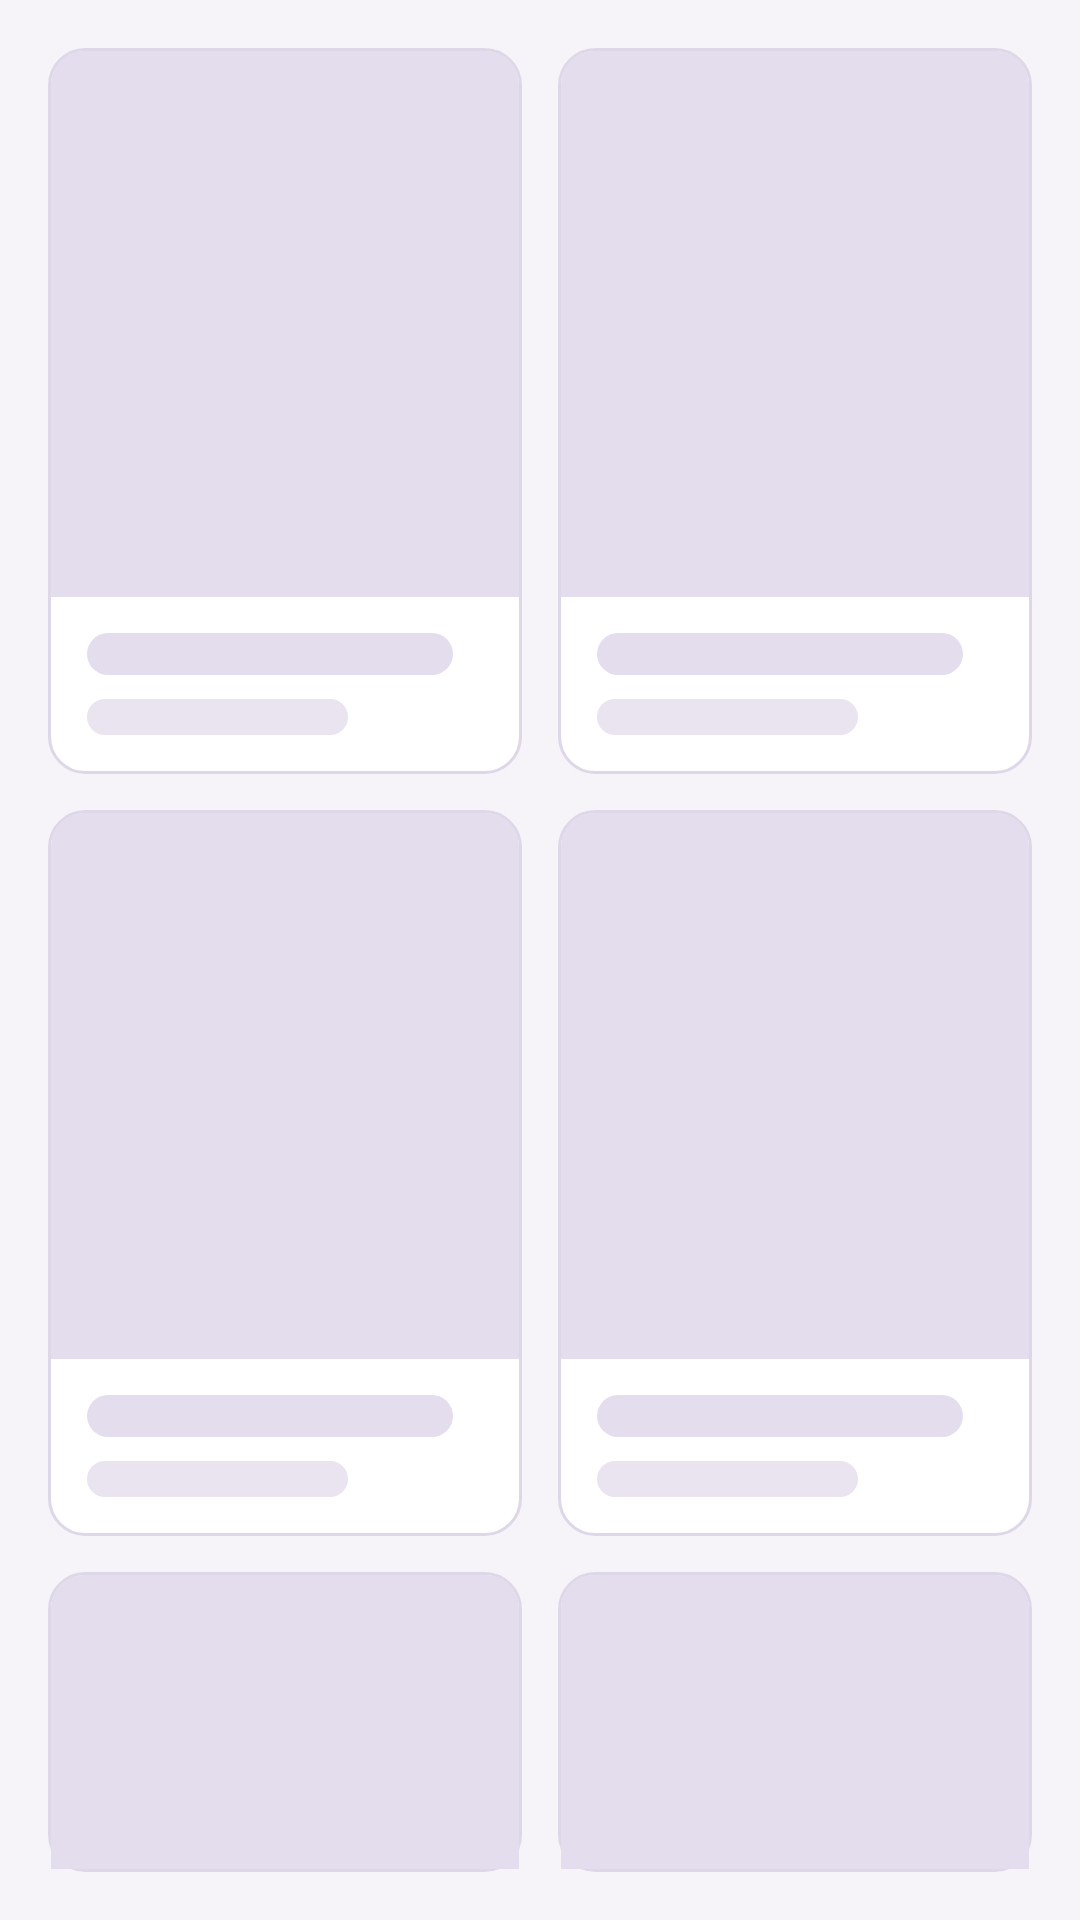

Android layout source for this screen:
<!-- AndroidManifest.xml: application theme Theme.Vinilos -->
<!-- res/layout/view_skeleton_grid.xml -->
<?xml version="1.0" encoding="utf-8"?>
<LinearLayout xmlns:android="http://schemas.android.com/apk/res/android"
    android:layout_width="match_parent"
    android:layout_height="wrap_content"
    android:orientation="vertical"
    android:padding="16dp">

    <LinearLayout
        android:layout_width="match_parent"
        android:layout_height="wrap_content"
        android:baselineAligned="false"
        android:orientation="horizontal">

        <include
            layout="@layout/view_skeleton_card"
            android:layout_width="0dp"
            android:layout_height="wrap_content"
            android:layout_weight="1" />

        <include
            layout="@layout/view_skeleton_card"
            android:layout_width="0dp"
            android:layout_height="wrap_content"
            android:layout_marginStart="12dp"
            android:layout_weight="1" />
    </LinearLayout>

    <LinearLayout
        android:layout_width="match_parent"
        android:layout_height="wrap_content"
        android:layout_marginTop="12dp"
        android:baselineAligned="false"
        android:orientation="horizontal">

        <include
            layout="@layout/view_skeleton_card"
            android:layout_width="0dp"
            android:layout_height="wrap_content"
            android:layout_weight="1" />

        <include
            layout="@layout/view_skeleton_card"
            android:layout_width="0dp"
            android:layout_height="wrap_content"
            android:layout_marginStart="12dp"
            android:layout_weight="1" />
    </LinearLayout>

    <LinearLayout
        android:layout_width="match_parent"
        android:layout_height="wrap_content"
        android:layout_marginTop="12dp"
        android:baselineAligned="false"
        android:orientation="horizontal">

        <include
            layout="@layout/view_skeleton_card"
            android:layout_width="0dp"
            android:layout_height="wrap_content"
            android:layout_weight="1" />

        <include
            layout="@layout/view_skeleton_card"
            android:layout_width="0dp"
            android:layout_height="wrap_content"
            android:layout_marginStart="12dp"
            android:layout_weight="1" />
    </LinearLayout>
</LinearLayout>
<!-- res/layout/view_skeleton_card.xml (included above) -->
<?xml version="1.0" encoding="utf-8"?>
<LinearLayout xmlns:android="http://schemas.android.com/apk/res/android"
    android:layout_width="match_parent"
    android:layout_height="wrap_content"
    android:background="@drawable/bg_skeleton_card"
    android:orientation="vertical"
    android:padding="1dp">

    <View
        android:layout_width="match_parent"
        android:layout_height="182dp"
        android:background="@drawable/bg_skeleton_cover" />

    <View
        style="@style/Widget.Vinilos.Skeleton.Line"
        android:layout_width="122dp"
        android:layout_marginStart="12dp"
        android:layout_marginTop="12dp" />

    <View
        style="@style/Widget.Vinilos.Skeleton.Line.Secondary"
        android:layout_width="87dp"
        android:layout_marginStart="12dp"
        android:layout_marginBottom="12dp" />
</LinearLayout>
<!-- resources referenced by this layout -->
<resources>
  <style name="Widget.Vinilos.Skeleton.Line" parent="">
          <item name="android:layout_height">14dp</item>
          <item name="android:background">@drawable/bg_skeleton_line</item>
      </style>
  <style name="Widget.Vinilos.Skeleton.Line.Secondary">
          <item name="android:layout_height">12dp</item>
          <item name="android:layout_marginTop">8dp</item>
          <item name="android:background">@drawable/bg_skeleton_line_secondary</item>
      </style>
  <style name="Theme.Vinilos" parent="Base.Theme.Vinilos" />
  <color name="md_surface_container_lowest">#FFFFFF</color>
  <color name="md_outline_variant">#DED7E8</color>
  <color name="md_surface_variant">#E4DDEE</color>
  <!-- drawable bg_skeleton_line (drawable) -->
  <?xml version="1.0" encoding="utf-8"?>
  <shape xmlns:android="http://schemas.android.com/apk/res/android">
      <corners android:radius="100dp" />
      <solid android:color="@color/md_surface_variant" />
  </shape>
  <!-- drawable bg_skeleton_line_secondary (drawable) -->
  <?xml version="1.0" encoding="utf-8"?>
  <shape xmlns:android="http://schemas.android.com/apk/res/android">
      <corners android:radius="100dp" />
      <solid android:color="@color/md_divider" />
  </shape>
  <color name="md_divider">#E9E4F0</color>
  <color name="md_primary">#6A2FA0</color>
  <color name="md_on_primary">#FFFFFF</color>
  <color name="md_primary_container">#D5B9F5</color>
  <color name="md_on_primary_container">#2E0A52</color>
  <color name="md_inverse_primary">#CDA8FF</color>
  <color name="md_secondary">#625B71</color>
  <color name="md_on_secondary">#FFFFFF</color>
  <color name="md_secondary_container">#E8DEF8</color>
  <color name="md_on_secondary_container">#1D192B</color>
  <color name="md_tertiary">#C2410C</color>
  <color name="md_on_tertiary">#FFFFFF</color>
  <color name="md_background">#F6F4F9</color>
  <color name="md_on_background">#1E1A26</color>
  <color name="md_surface">#F6F4F9</color>
  <color name="md_on_surface">#1E1A26</color>
  <color name="md_on_surface_variant">#4F4760</color>
  <color name="md_surface_container">#ECE7F3</color>
  <color name="md_surface_container_high">#F7F3FC</color>
  <color name="md_outline">#7C7290</color>
  <color name="md_error">#B3261E</color>
  <color name="md_on_error">#FFFFFF</color>
  <color name="md_error_container">#F9DEDC</color>
  <color name="md_on_error_container">#410E0B</color>
  <color name="md_inverse_surface">#2A2335</color>
  <color name="md_inverse_on_surface">#F3EDFA</color>
  <style name="TextAppearance.Vinilos.TitleSmall" parent="TextAppearance.Material3.TitleSmall">
          <item name="android:fontFamily">@font/roboto_medium</item>
          <item name="fontFamily">@font/roboto_medium</item>
      </style>
  <style name="TextAppearance.Vinilos.BodySmall" parent="TextAppearance.Material3.BodySmall">
          <item name="android:fontFamily">@font/roboto_regular</item>
          <item name="fontFamily">@font/roboto_regular</item>
      </style>
  <style name="Widget.Vinilos.Button" parent="Widget.Material3.Button">
          <item name="android:minHeight">48dp</item>
          <item name="android:insetTop">0dp</item>
          <item name="android:insetBottom">0dp</item>
          <item name="cornerRadius">24dp</item>
      </style>
  <style name="Widget.Vinilos.Snackbar" parent="Widget.Material3.Snackbar">
          <item name="android:layout_margin">16dp</item>
      </style>
  <style name="Widget.Vinilos.BottomNavigation.ActiveIndicator" parent="Widget.Material3.BottomNavigationView.ActiveIndicator">
          <item name="android:color">@color/md_primary_container</item>
      </style>
  <style name="TextAppearance.Vinilos.LabelMedium.Bold">
          <item name="android:fontFamily">@font/roboto_bold</item>
          <item name="fontFamily">@font/roboto_bold</item>
      </style>
</resources>
